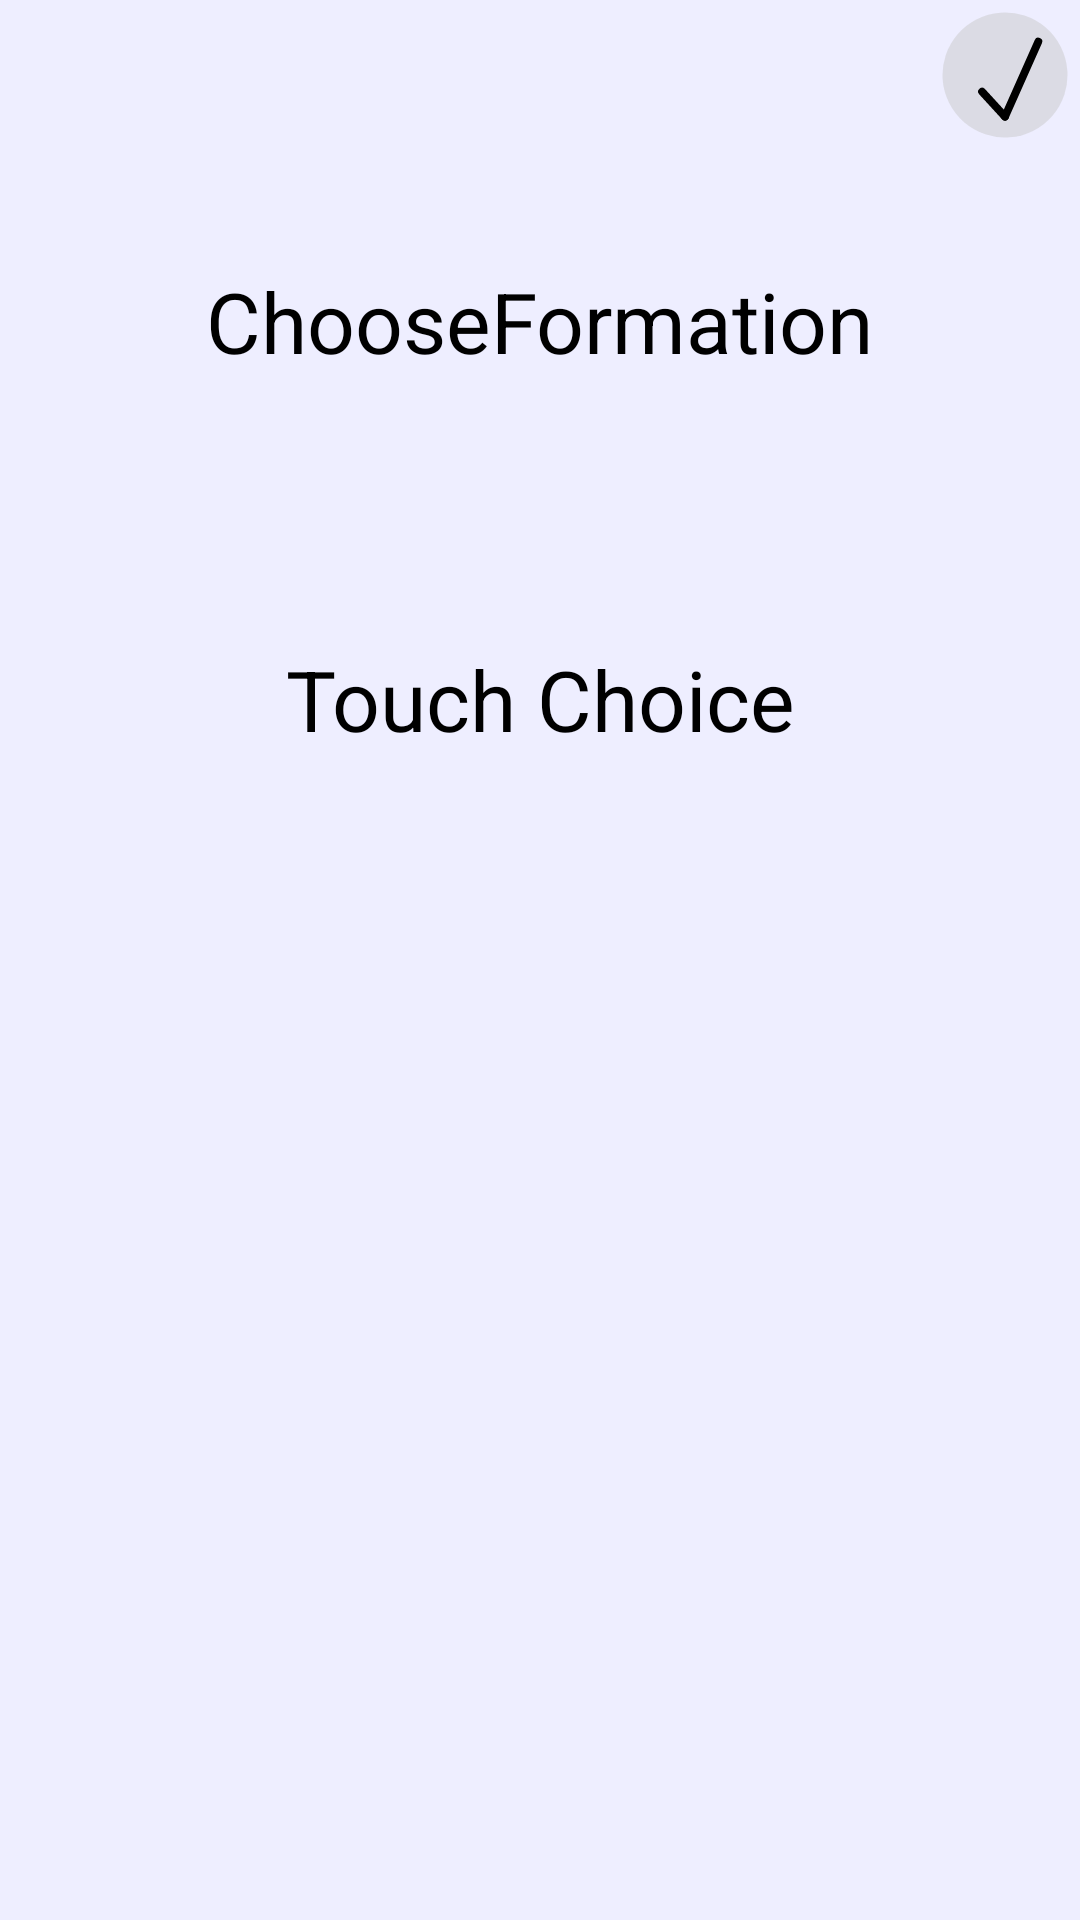

Write the Android layout XML for this screen, with the resource values it uses.
<!-- AndroidManifest.xml: application theme Theme.AppCompat.Light.NoActionBar -->
<!-- res/layout/dialog_choose_formation.xml -->
<?xml version="1.0" encoding="utf-8"?>
<androidx.constraintlayout.widget.ConstraintLayout xmlns:android="http://schemas.android.com/apk/res/android"
    xmlns:app="http://schemas.android.com/apk/res-auto"
    android:layout_width="@dimen/Dialog_width"
    android:layout_height="wrap_content"
    android:background="@color/bg_light">


    <TextView
        android:id="@+id/TV_DialogFormationTitle"
        style="@style/Data_Edittext"
        android:layout_width="wrap_content"
        android:layout_height="wrap_content"
        android:text="ChooseFormation"
        app:layout_constraintEnd_toEndOf="parent"
        app:layout_constraintHorizontal_bias="0.5"
        app:layout_constraintHorizontal_weight="5"
        app:layout_constraintStart_toStartOf="parent"
        app:layout_constraintTop_toTopOf="parent"
        app:layout_constraintBottom_toTopOf="@id/TV_DialogFormationSelected"/>

    <ImageView
        android:id="@+id/IV_DialogFormationSelected_Confirm"
        style="@style/Data_Icon"
        app:layout_constraintTop_toTopOf="parent"
        app:layout_constraintEnd_toEndOf="parent"
        app:layout_constraintHorizontal_bias="0.5"
        app:layout_constraintHorizontal_weight="1"
        app:srcCompat="@drawable/ic_confirm" />

    <TextView
        android:id="@+id/TV_DialogFormationSelected"
        style="@style/Data_Edittext"
        android:layout_width="wrap_content"
        android:layout_height="wrap_content"
        android:text="Touch Choice"
        app:layout_constraintEnd_toEndOf="parent"
        app:layout_constraintHorizontal_bias="0.5"
        app:layout_constraintHorizontal_weight="5"
        app:layout_constraintBottom_toTopOf="@id/BV_DialogFormation"
        app:layout_constraintStart_toStartOf="parent"
        app:layout_constraintTop_toBottomOf="@id/TV_DialogFormationTitle" />




    <androidx.constraintlayout.widget.Barrier
        android:id="@+id/BV_DialogFormation"
        android:layout_width="wrap_content"
        android:layout_height="wrap_content"
        app:barrierDirection="top"
        app:constraint_referenced_ids="RV_DialogFormation,LL_DialogFormation" />

    <androidx.recyclerview.widget.RecyclerView
        android:id="@+id/RV_DialogFormation"
        android:layout_height="300dp"
        android:layout_width="@dimen/Dialog_width"
        style="@style/Data_RV_Style"
        app:layout_constraintBottom_toBottomOf="parent"
        app:layout_constraintEnd_toEndOf="parent"
        app:layout_constraintStart_toStartOf="parent"
        app:layout_constraintTop_toBottomOf="@id/BV_DialogFormation" />



        <LinearLayout
            android:id="@+id/LL_DialogFormation"
            android:layout_width="wrap_content"
            android:layout_height="wrap_content"

            android:visibility="gone"
            android:orientation="vertical"
            app:layout_constraintBottom_toBottomOf="parent"
            app:layout_constraintEnd_toEndOf="parent"
            app:layout_constraintStart_toStartOf="parent"
            app:layout_constraintTop_toBottomOf="@id/BV_DialogFormation">

        </LinearLayout>





</androidx.constraintlayout.widget.ConstraintLayout>
<!-- resources referenced by this layout -->
<resources>
  <color name="bg_light">#eeeeff</color>
  <dimen name="Dialog_width">650dp</dimen>
  <!-- drawable ic_confirm (drawable) -->
  <vector xmlns:android="http://schemas.android.com/apk/res/android"
      android:width="576dp"
      android:height="576dp"
      android:viewportWidth="152.4"
      android:viewportHeight="152.4">
    <path
        android:pathData="m104.627,132.982a63.5,63.5 0,0 1,-85.162 -28.262,63.5 63.5,0 0,1 28.123,-85.208 63.5,63.5 0,0 1,85.254 27.984,63.5 63.5,0 0,1 -27.845,85.299"
        android:strokeWidth="3"
        android:fillColor="#c8c8c8"
        android:fillAlpha="0.49019608"/>
    <path
        android:pathData="m76.2,118.533 l33.867,-76.2"
        android:strokeLineJoin="miter"
        android:strokeWidth="7.97055912"
        android:fillColor="#00000000"
        android:strokeColor="#000000"
        android:strokeLineCap="round"/>
    <path
        android:pathData="m76.2,118.533 l-23.283,-25.4"
        android:strokeLineJoin="miter"
        android:strokeWidth="7.97055912"
        android:fillColor="#00000000"
        android:strokeColor="#000000"
        android:strokeLineCap="round"/>
  </vector>
  <style name="Data_Edittext">
          <item name="android:layout_height">@dimen/RV_row_height</item>
          <item name="android:layout_width">0dp</item>
          <item name="android:textColor">@color/txt_standard</item>
          <item name="android:textSize">@dimen/RV_edittext_font_size</item>
          <item name="android:paddingTop">0dp</item>
          <item name="android:paddingBottom">0dp</item>
          <item name="android:paddingLeft">0dp</item>
          <item name="android:paddingRight">0dp</item>
      </style>
  <style name="Data_Icon">
          <item name="android:textSize">@dimen/Head_textview_font_size</item>
          <item name="android:textColor">@color/txt_standard</item>
          <item name="android:layout_width">@dimen/Head_icon_size</item>
          <item name="android:layout_height">@dimen/Head_icon_size</item>
          <item name="android:paddingTop">0dp</item>
          <item name="android:paddingBottom">0dp</item>
          <item name="android:paddingLeft">0dp</item>
          <item name="android:paddingRight">0dp</item>
      </style>
  <style name="Data_RV_Style">
          <item name="android:layout_width">0dp</item>
          <item name="android:layout_height">wrap_content</item>
          <item name="android:layout_margin">0dp</item>
          <item name="android:padding">@dimen/RV_padding</item>
      </style>
  <dimen name="RV_row_height">44dp</dimen>
  <color name="txt_standard">#000000</color>
  <dimen name="RV_edittext_font_size">28sp</dimen>
  <dimen name="Head_textview_font_size">28sp</dimen>
  <dimen name="Head_icon_size">50dp</dimen>
  <dimen name="RV_padding">0dp</dimen>
</resources>
